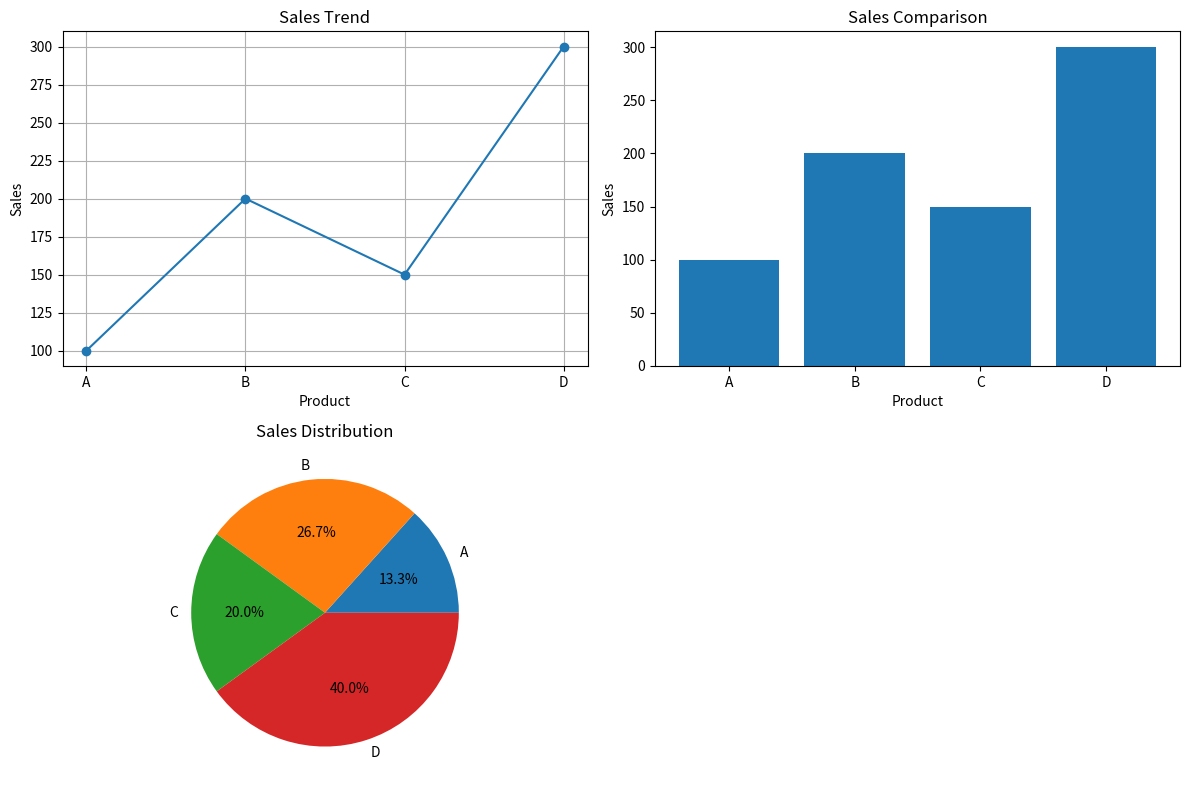

The script that saved this image:
import numpy as np
import pandas as pd
import matplotlib.pyplot as plt

sales = np.array([100, 200, 150, 300])
products = ["A", "B", "C", "D"]

df = pd.DataFrame({
    "Product": products,
    "Sales": sales
})

print(df)

# Create one figure
plt.figure(figsize=(12, 8))

# Line graph
plt.subplot(2, 2, 1)

plt.plot(
    df["Product"],
    df["Sales"],
    marker="o"
)

plt.title("Sales Trend")
plt.xlabel("Product")
plt.ylabel("Sales")
plt.grid()

# Bar chart
plt.subplot(2, 2, 2)

plt.bar(
    df["Product"],
    df["Sales"]
)

plt.title("Sales Comparison")
plt.xlabel("Product")
plt.ylabel("Sales")

# Pie chart
plt.subplot(2, 2, 3)

plt.pie(
    df["Sales"],
    labels=df["Product"],
    autopct="%1.1f%%"
)

plt.title("Sales Distribution")

plt.tight_layout()

plt.show()
